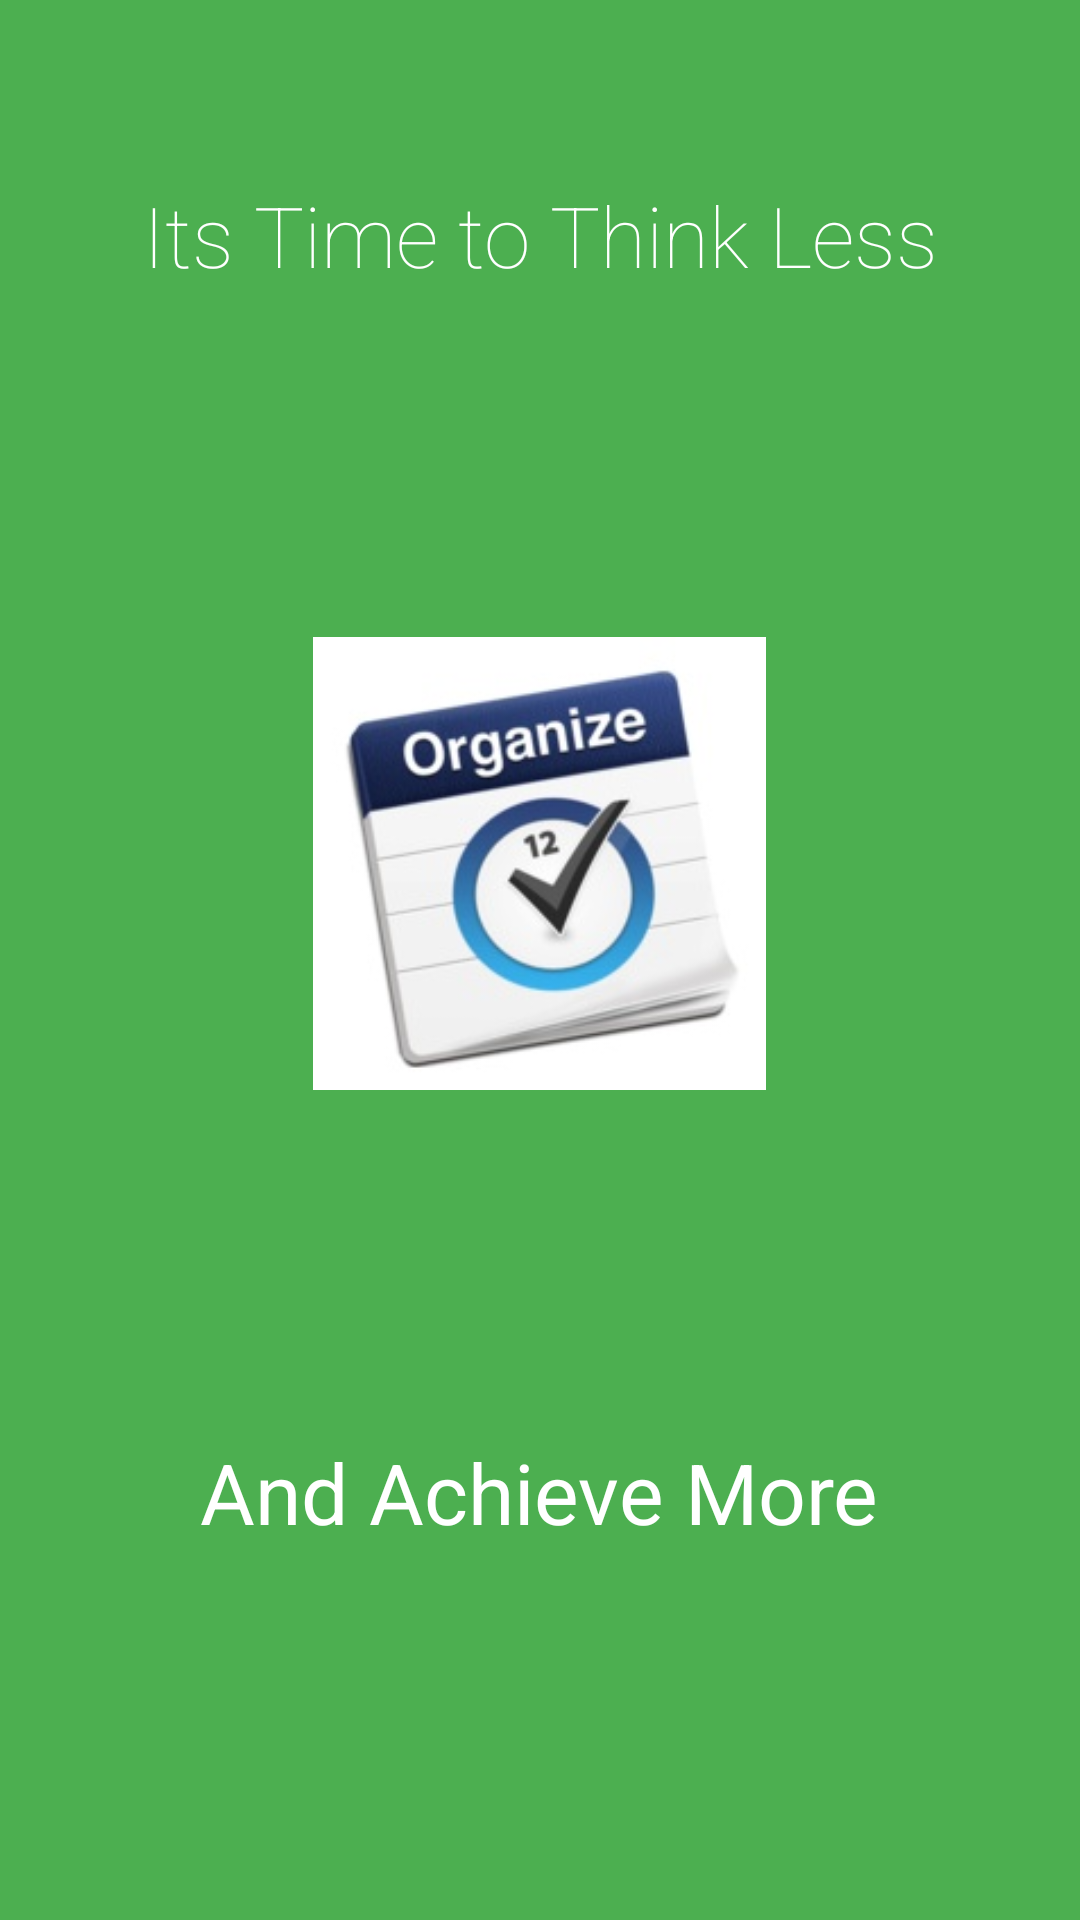

The Android layout XML behind this screen, and the referenced resources:
<!-- AndroidManifest.xml: application theme AppTheme -->
<!-- res/layout/intro4.xml -->
<?xml version="1.0" encoding="utf-8"?>
<LinearLayout xmlns:android="http://schemas.android.com/apk/res/android"
    android:orientation="vertical" android:layout_width="match_parent"
    android:layout_height="match_parent"
    android:background="#4CAF50"
    android:layout_weight="10"
    android:id="@+id/main">

    <TextView
        android:layout_width="wrap_content"
        android:layout_height="0dp"
        android:layout_gravity="center"
        android:gravity="center"
        android:paddingLeft="32dp"
        android:layout_weight="3"
        android:fontFamily="sans-serif-thin"
        android:textColor="#ffffff"
        android:paddingRight="32dp"
        android:textSize="28sp"
        android:text="Its Time to Think Less"/>

    <LinearLayout
        android:layout_width="fill_parent"
        android:layout_height="0dp"
        android:orientation="vertical"
        android:gravity="center"
        android:layout_weight="5"
        android:weightSum="1">

        <ImageView
            android:layout_width="183dp"
            android:layout_height="wrap_content"
            android:layout_gravity="center"
            android:paddingLeft="16dp"
            android:paddingRight="16dp"
            android:layout_weight="0.61"
            android:src="@drawable/organize"/>
    </LinearLayout>

    <TextView
        android:layout_width="wrap_content"
        android:layout_height="0dp"
        android:layout_weight="3"
        android:layout_gravity="center"
        android:gravity="center"
        android:textColor="#ffffff"
        android:paddingLeft="64dp"
        android:paddingRight="64dp"
        android:textSize="28sp"
        android:textStyle="bold"
        android:fontFamily="sans-serif-thin"
        android:onClick="getStarted"
        android:text="And Achieve More"/>

    <TextView
        android:layout_width="fill_parent"
        android:layout_height="64dp" />

</LinearLayout>
<!-- resources referenced by this layout -->
<resources>
  <!-- drawable organize: png bitmap (drawable-xxxhdpi, 51876 bytes) -->
  <style name="AppTheme" parent="BaseTheme">
          
      </style>
  <style name="BaseTheme" parent="Theme.AppCompat.Light.DarkActionBar">
          
          <item name="colorPrimary">@color/Primary</item>
          <item name="colorPrimaryDark">@color/PrimaryDark</item>
          <item name="colorAccent">@color/Accent</item>
          
          
  
  
      </style>
  <color name="Primary">#0a94ae</color>
  <color name="PrimaryDark">#056b84</color>
  <color name="Accent">#0d9ab4</color>
</resources>
